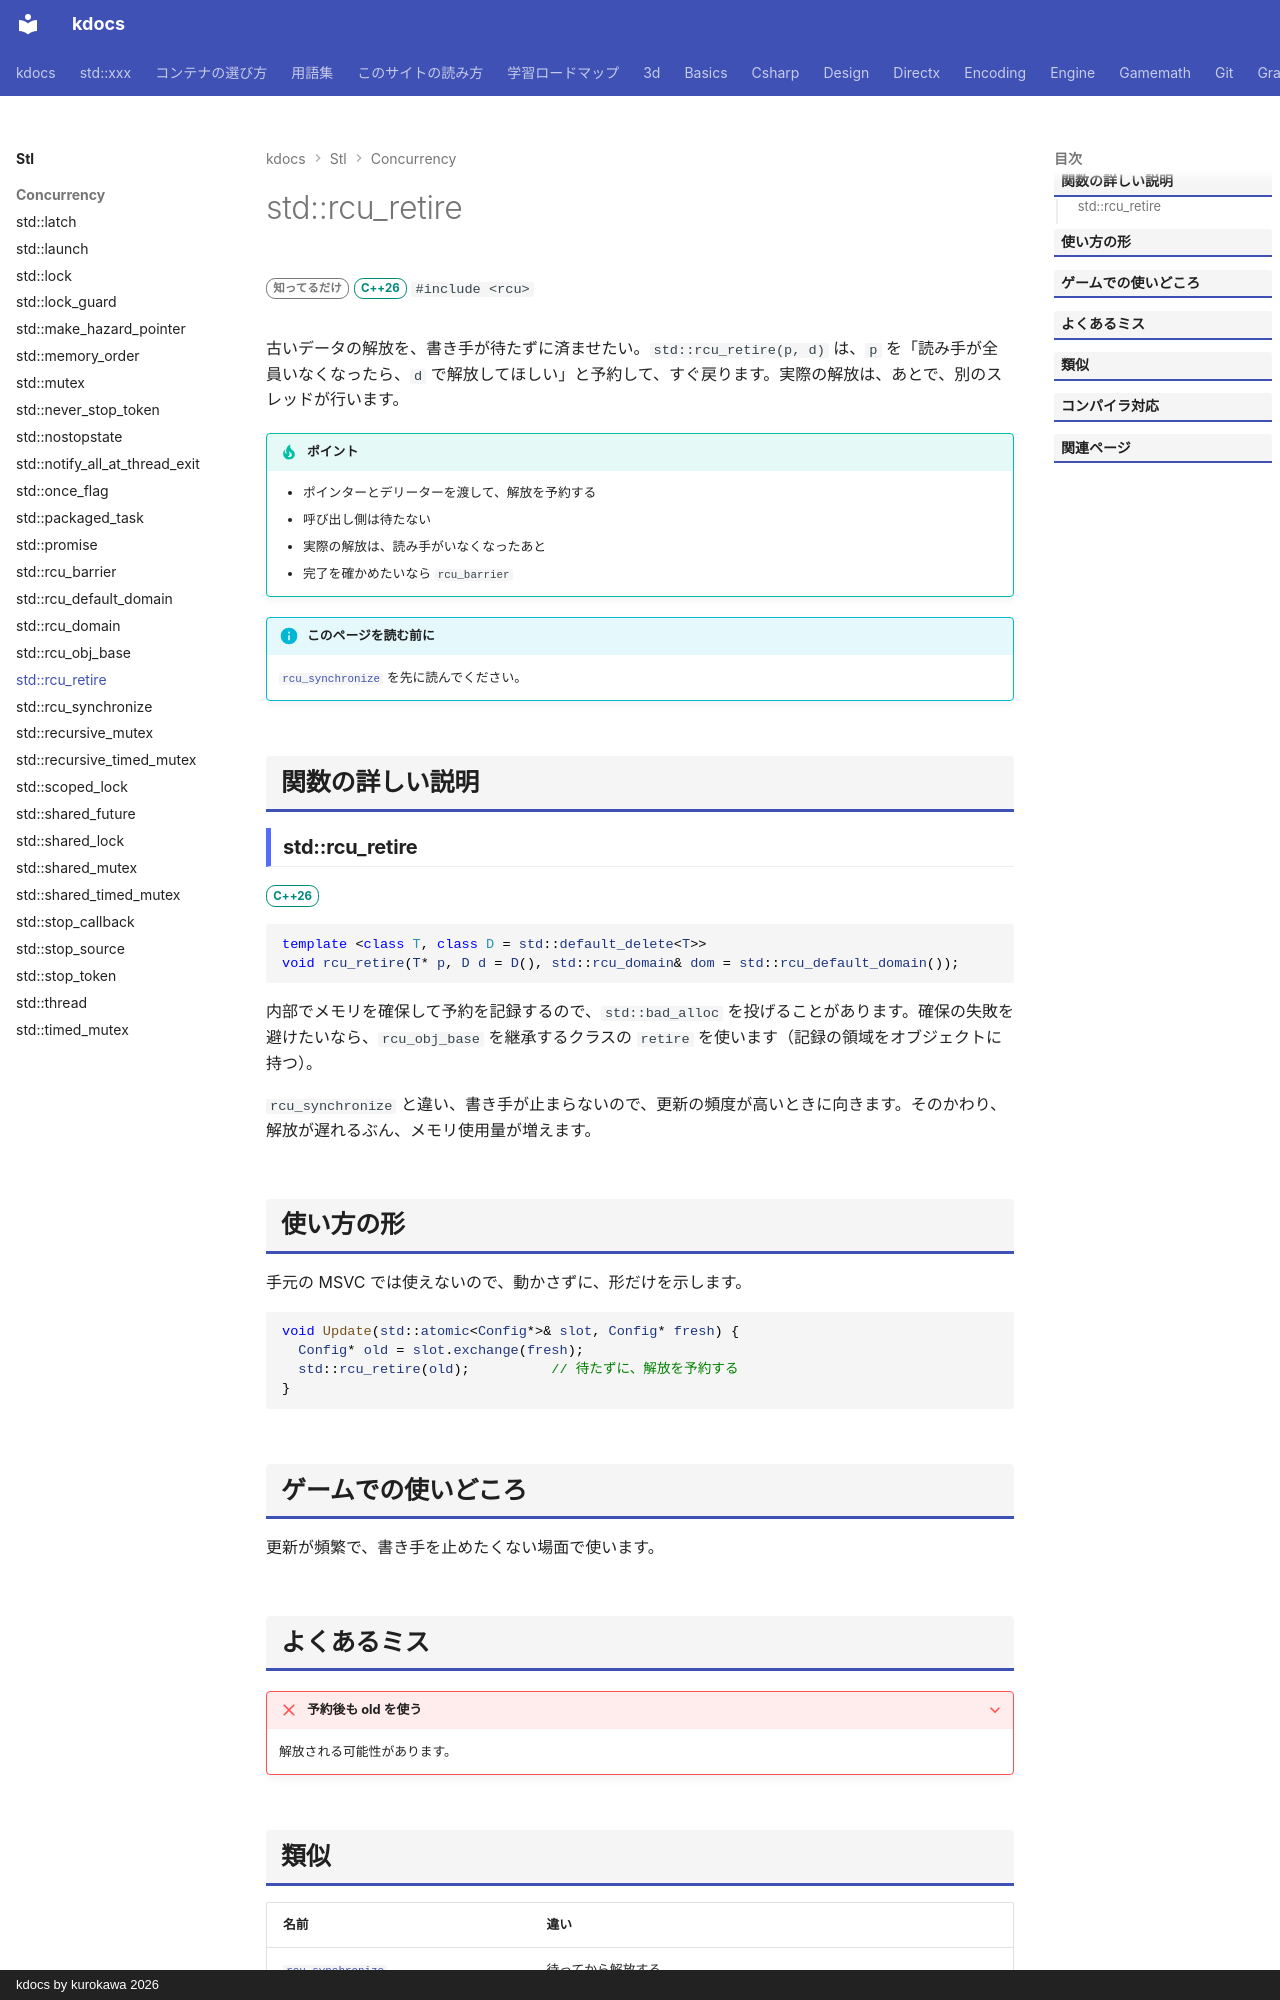

repository: qwzxdf/kdocs · page: stl/concurrency/rcu_retire/index.html · generator: mkdocs · copyright: kdocs by kurokawa 2026

---
title: std::rcu_retire
summary: "オブジェクトの破棄を、読み取りが終わってからの予約にする。"
order: 900
tags:
  - 並行処理
---

# std::rcu_retire

<div class="page-badges" markdown>
<span class="rank rank-rare">知ってるだけ</span>
<span class="ver ver-26">C++26</span>
`#include <rcu>`
</div>

古いデータの解放を、書き手が待たずに済ませたい。`std::rcu_retire(p, d)` は、`p` を「読み手が全員いなくなったら、`d` で解放してほしい」と予約して、すぐ戻ります。実際の解放は、あとで、別のスレッドが行います。

!!! tip "ポイント"
    - ポインターとデリーターを渡して、解放を予約する
    - 呼び出し側は待たない
    - 実際の解放は、読み手がいなくなったあと
    - 完了を確かめたいなら `rcu_barrier`

!!! info "このページを読む前に"
    [`rcu_synchronize`](rcu_synchronize.md) を先に読んでください。

## 関数の詳しい説明

### std::rcu_retire {#rcu_retire}

<span class="ver ver-26">C++26</span>

```cpp
template <class T, class D = std::default_delete<T>>
void rcu_retire(T* p, D d = D(), std::rcu_domain& dom = std::rcu_default_domain());
```

内部でメモリを確保して予約を記録するので、`std::bad_alloc` を投げることがあります。確保の失敗を避けたいなら、`rcu_obj_base` を継承するクラスの `retire` を使います（記録の領域をオブジェクトに持つ）。

`rcu_synchronize` と違い、書き手が止まらないので、更新の頻度が高いときに向きます。そのかわり、解放が遅れるぶん、メモリ使用量が増えます。

## 使い方の形

手元の MSVC では使えないので、動かさずに、形だけを示します。

```cpp
void Update(std::atomic<Config*>& slot, Config* fresh) {
  Config* old = slot.exchange(fresh);
  std::rcu_retire(old);          // 待たずに、解放を予約する
}
```

## ゲームでの使いどころ

更新が頻繁で、書き手を止めたくない場面で使います。

## よくあるミス

??? failure "予約後も old を使う"
    解放される可能性があります。
